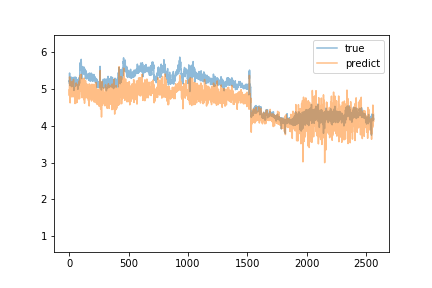

The file beside this chart, header and first rows:
predict, true
4.964, 5.15
4.81, 5.22
5.169, 5.18
5.313, 5.42
5.28, 5.2
5.156, 5.14
5.059, 5.11
4.96, 5.08
4.614, 5.18
4.994, 5.14
4.946, 5.18
4.855, 5.08
4.94, 5.17
4.918, 5.15
5.043, 5.13
4.869, 5.24
5.11, 5.31
5, 5.23
5.173, 5.19
4.777, 5.24
4.888, 5.2
5.043, 5.05
4.891, 5.16
5.029, 5.13
4.895, 5.3
5.183, 5.06
4.931, 5.16
4.924, 5.11
5.036, 5.15
5.02, 5.25
4.796, 5.11
4.803, 5.1
4.773, 5.12
4.882, 5.2
4.925, 5.17
5.138, 5.2
5.246, 5.06
4.973, 5.1
4.914, 5.16
4.938, 5.25
5.033, 4.95
4.874, 5.15
4.788, 5.31
4.966, 5.12
4.861, 5.05
4.994, 5.1
4.793, 5.07
4.828, 5.18
4.809, 5.18
4.595, 5.06
4.756, 5.08
4.898, 5.12
4.892, 5.15
4.991, 5.19
5.007, 5.31
4.853, 5.08
4.847, 5.2
4.938, 5.25
5.072, 5.29
5.151, 5.09
... 2,505 more rows
